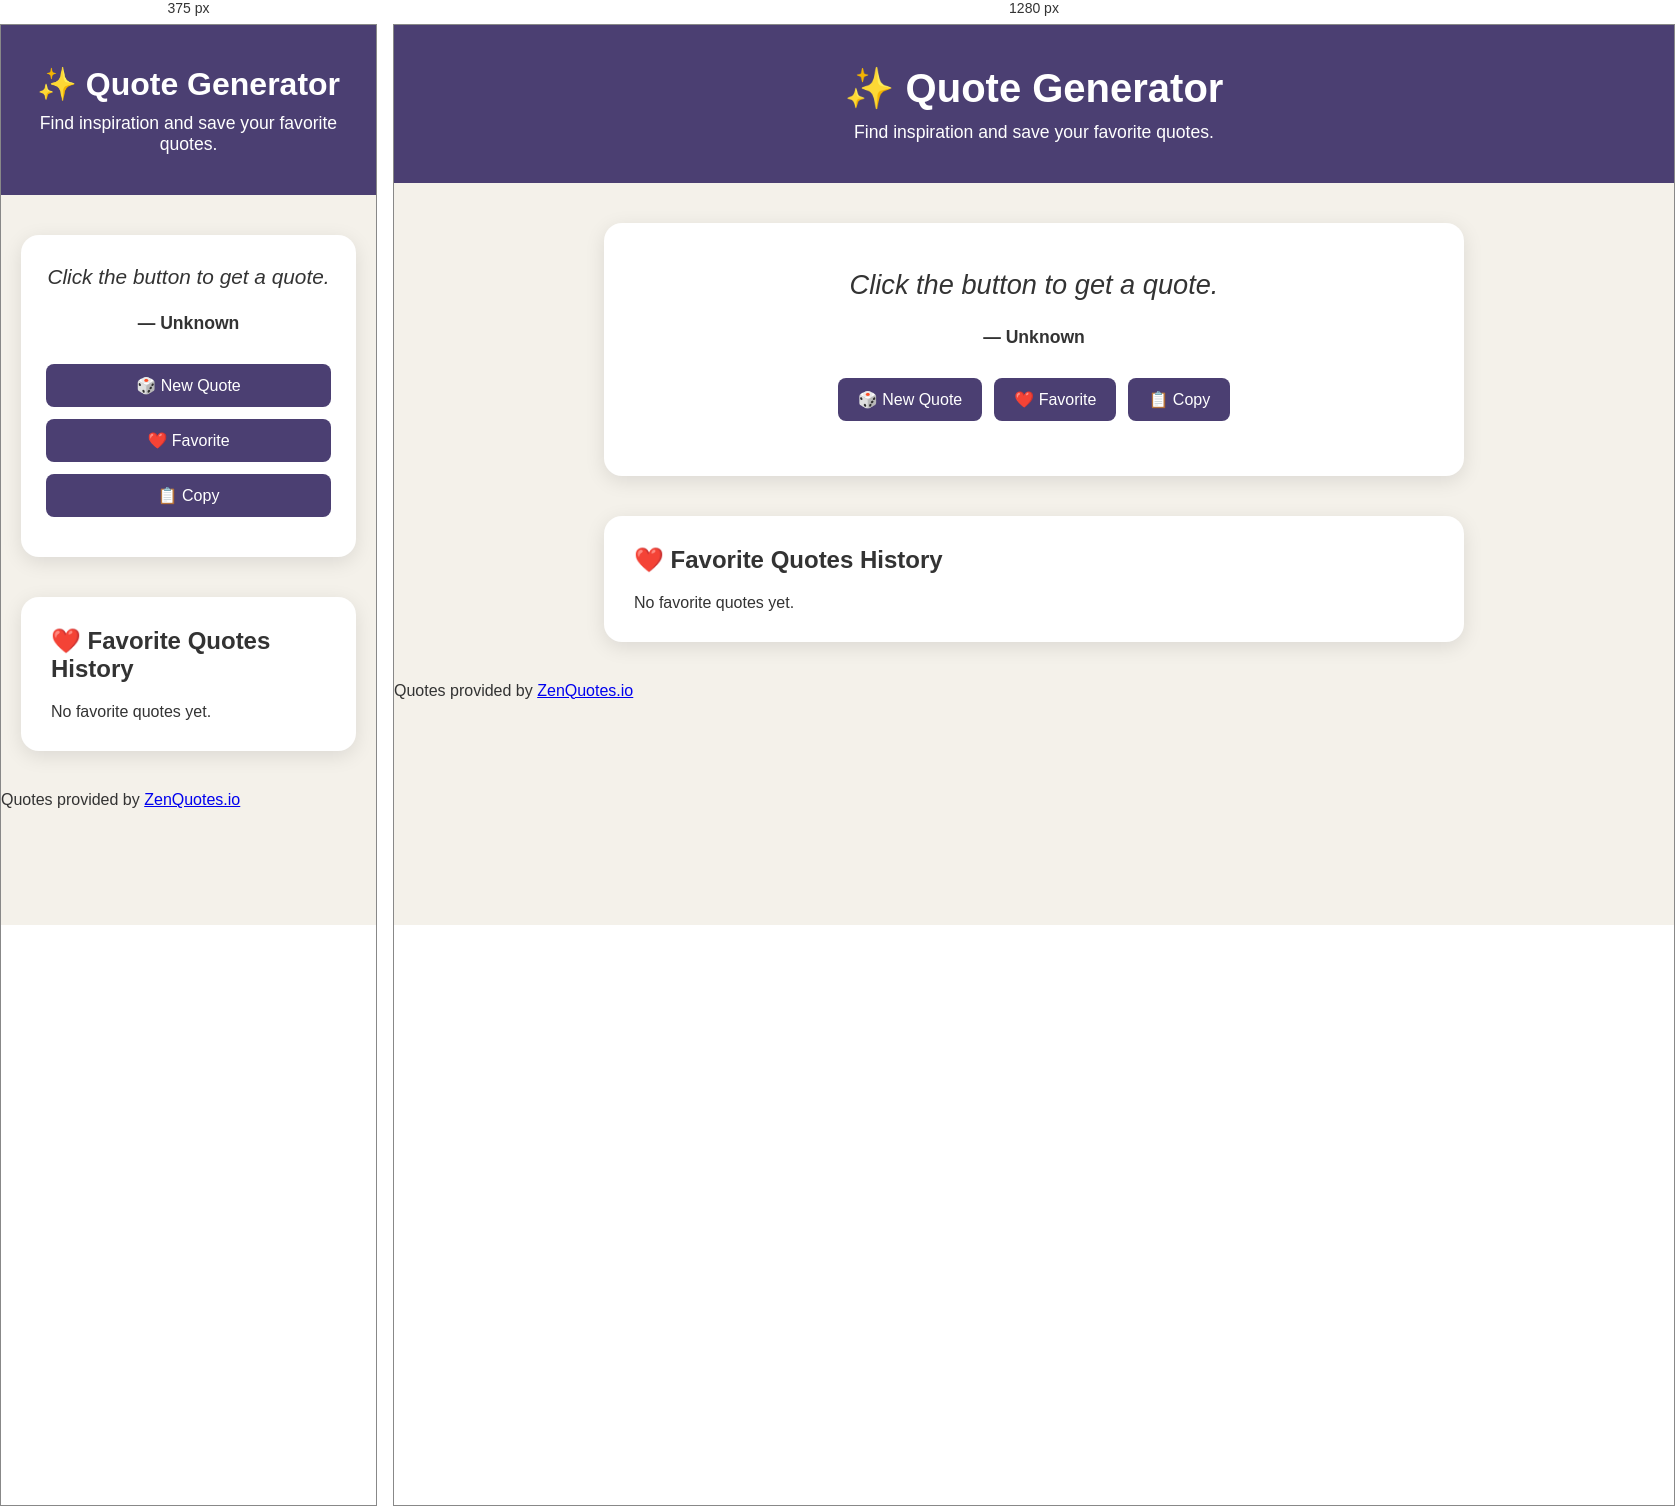
Rendered at 375 px and 1280 px, left to right.

<!-- file: index.html -->
<!DOCTYPE html>
<html lang="en">
<head>
    <meta charset="UTF-8">
    <meta name="viewport" content="width=device-width, initial-scale=1.0">

    <title>Quote Generator</title>

    <link rel="stylesheet" href="style.css">
</head>

<body>

    <header>
        <h1>✨ Quote Generator</h1>
        <p>Find inspiration and save your favorite quotes.</p>
    </header>

    <main>

        <section class="quote-card">

            <div id="quoteText">
                Click the button to get a quote.
            </div>

            <div id="quoteAuthor">
                — Unknown
            </div>

            <div class="buttons">

                <button onclick="getQuote()">
                    🎲 New Quote
                </button>

                <button onclick="saveFavorite()">
                    ❤️ Favorite
                </button>

                <button onclick="copyQuote()">
                    📋 Copy
                </button>

            </div>

            <p id="message"></p>

        </section>


        <section class="history">

            <h2>❤️ Favorite Quotes History</h2>

            <div id="favoritesList">
                <p>No favorite quotes yet.</p>
            </div>

        </section>

    </main>

    <script src="script.js"></script>
<footer>
    Quotes provided by
    <a href="https://zenquotes.io/" target="_blank">
        ZenQuotes.io
    </a>
</footer>
</body>
</html>

/* @media block from style.css */
@media (max-width: 600px) {

    header h1 {
        font-size: 2rem;
    }

    #quoteText {
        font-size: 1.3rem;
    }

    .quote-card {
        padding: 25px;
    }

    .buttons button {
        width: 100%;
    }
}